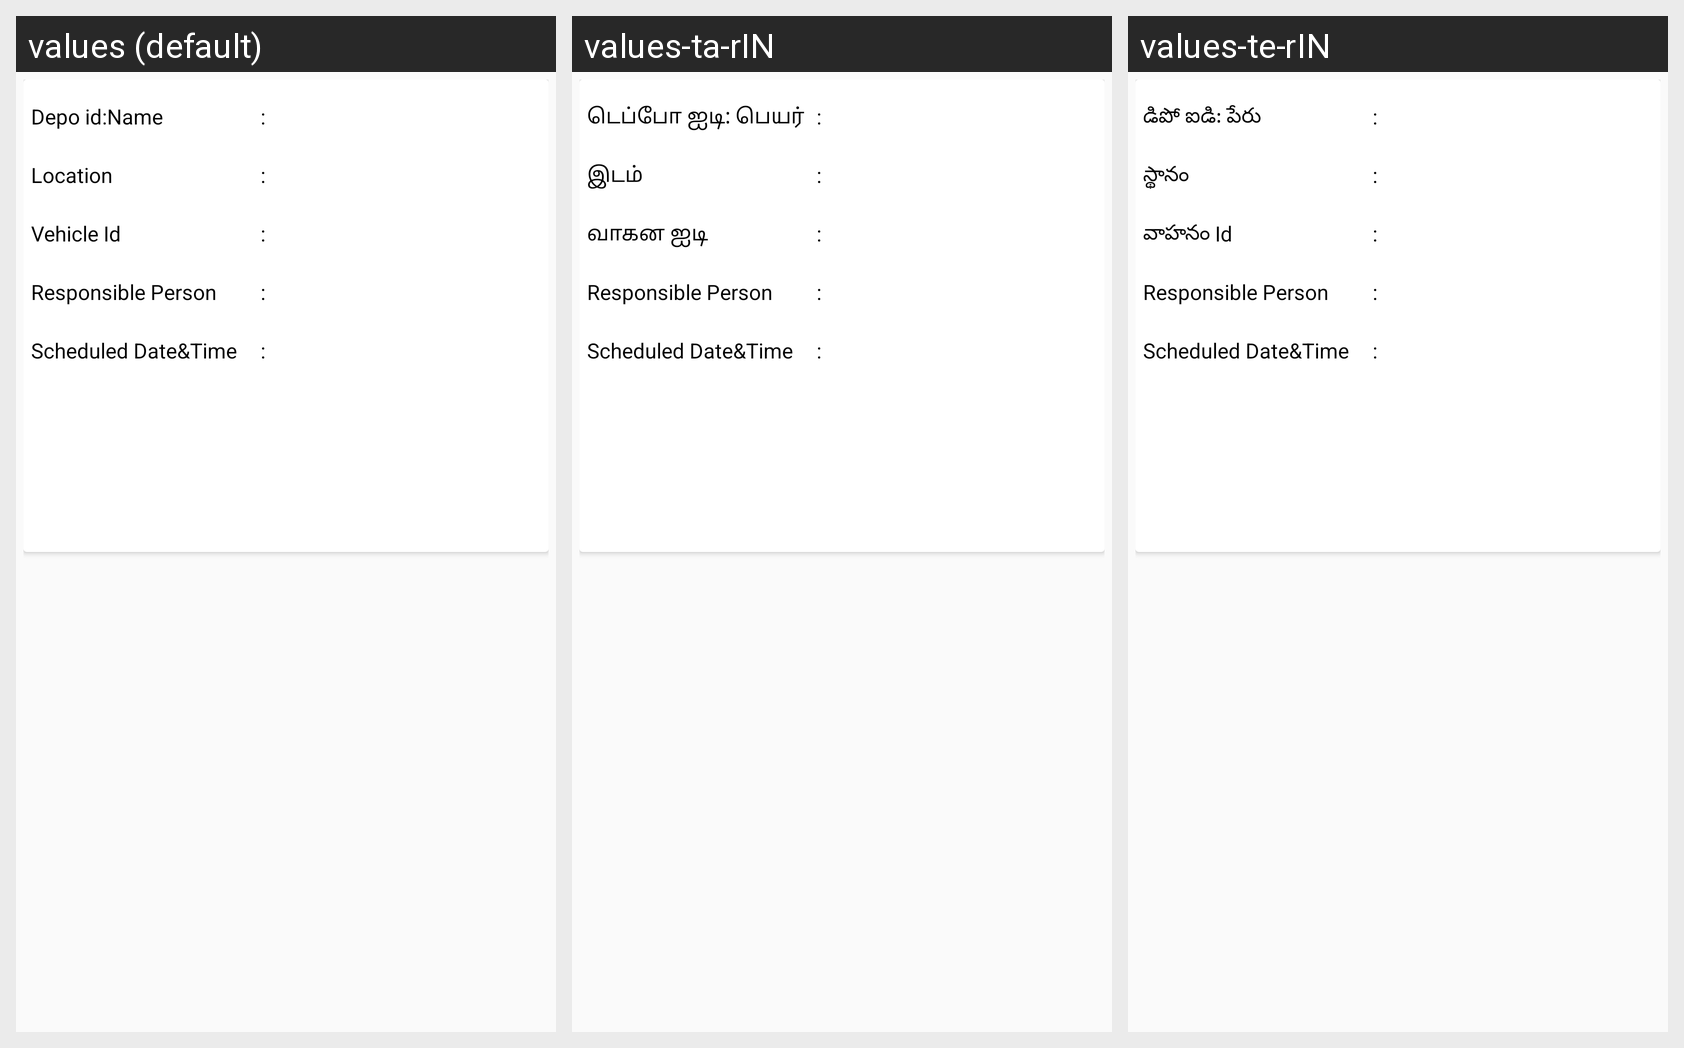

The same Android screen rendered under several of its app's locales, left to right. List the strings drawn on it with the default value and each locale's translation.
Android screen res/layout/fragment_maintenance.xml rendered under 3 locales, left to right: values (default), values-ta-rIN, values-te-rIN. Device: Nexus 5 (rendered at 1080×1920; each locale shown at half size, 540×960, under a caption strip naming it); theme MyMaterialTheme.
Strings drawn on this screen, with the default value and each locale's value (text and hints the layout hard-codes, and strings that could not be matched under every locale, appear in the picture but are not listed):

depo_id_name
  values: Depo id:Name
  values-ta-rIN: டெப்போ ஐடி: பெயர்
  values-te-rIN: డిపో ఐడి: పేరు

location
  values: Location
  values-ta-rIN: இடம்
  values-te-rIN: స్థానం

vehicle_id
  values: Vehicle Id
  values-ta-rIN: வாகன ஐடி
  values-te-rIN: వాహనం Id

scheduled_date_time
  values: Scheduled Date&Time
  values-ta-rIN: Scheduled Date&Time
  values-te-rIN: Scheduled Date&Time
